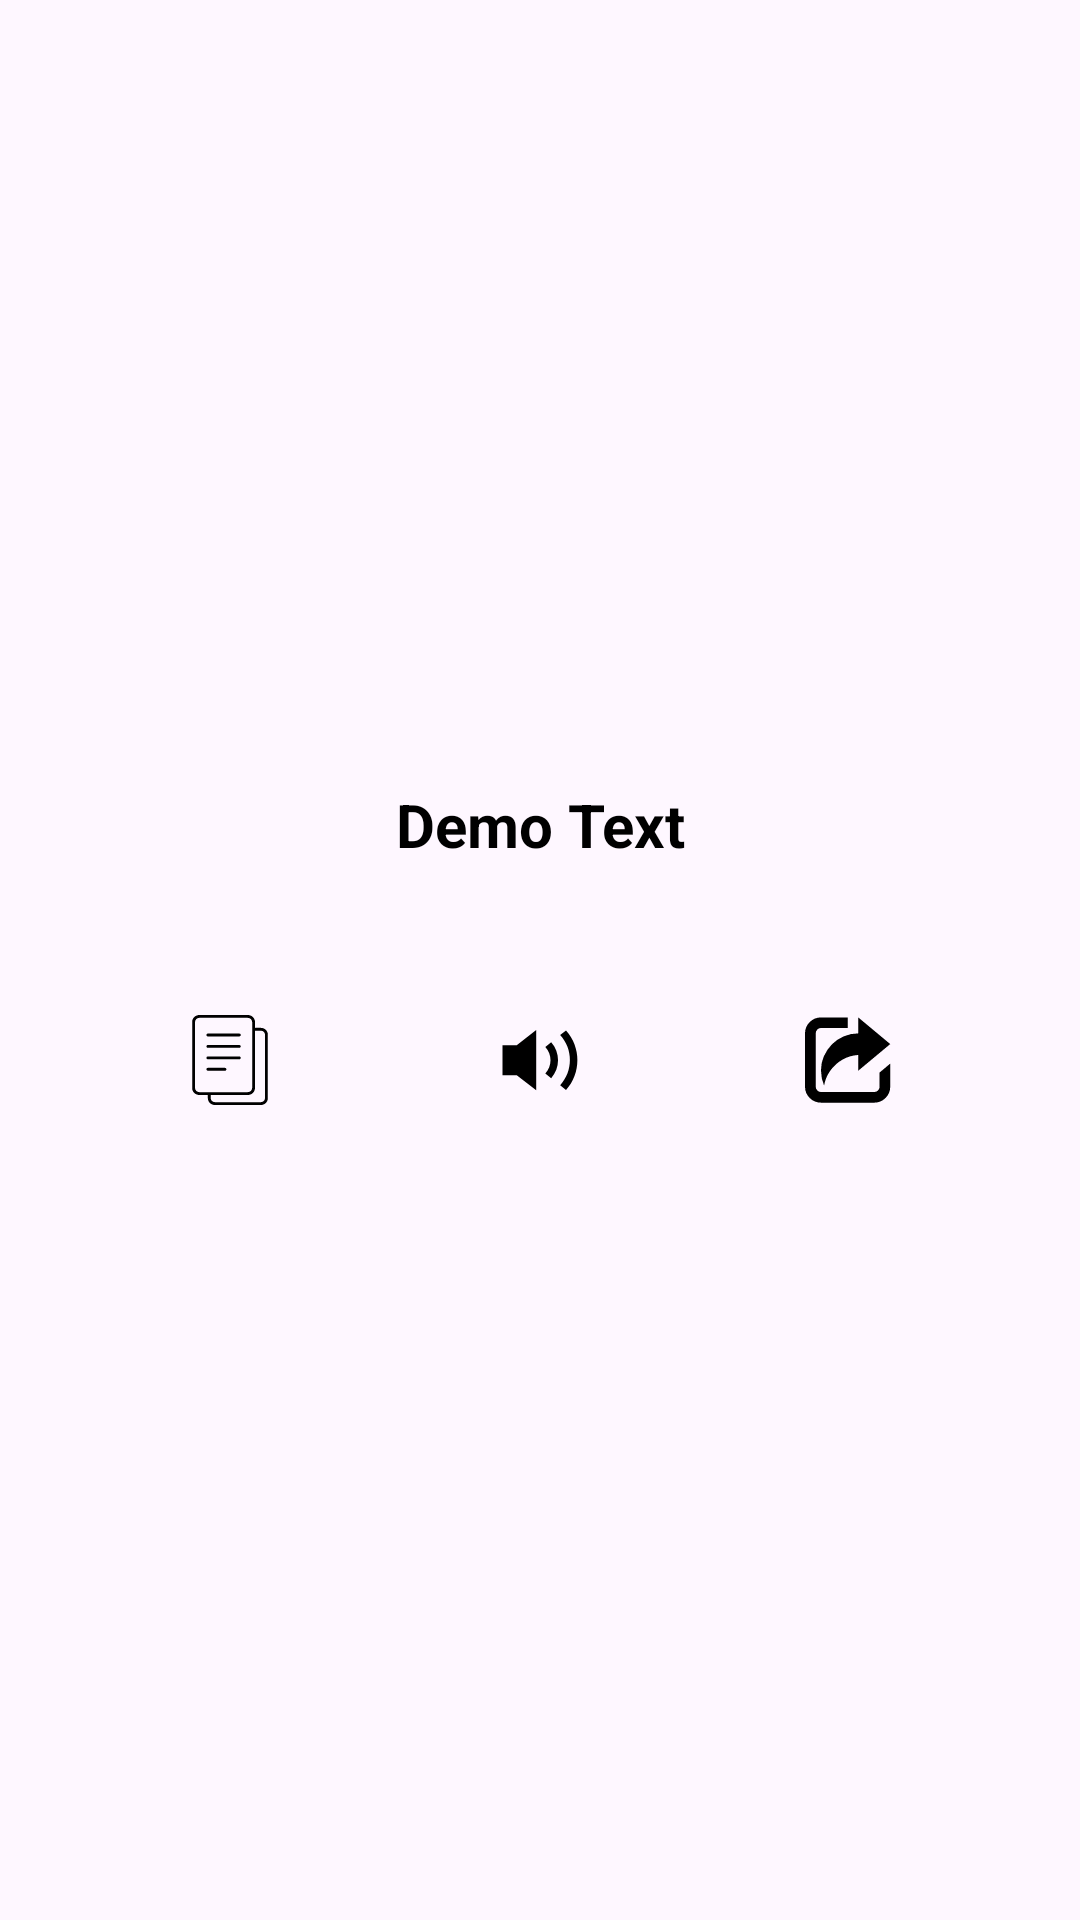

Here is an Android app screen rendered from its layout file. Give the layout XML and the strings, colors and styles it references.
<!-- AndroidManifest.xml: application theme Theme.GridViewSMSApplication -->
<!-- res/layout/all_listview_base_layout_design.xml -->
<?xml version="1.0" encoding="utf-8"?>
<LinearLayout xmlns:android="http://schemas.android.com/apk/res/android"
    xmlns:tools="http://schemas.android.com/tools"
    android:layout_width="match_parent"
    android:layout_height="match_parent"
    android:layout_margin="30dp"
    android:gravity="center"
    >


    <LinearLayout
        android:layout_width="match_parent"
        android:layout_height="wrap_content"
        android:orientation="vertical"
        android:padding="20dp"
        android:background="@drawable/bg_border_shape"
        android:layout_marginVertical="20dp"
        >

        <TextView
            android:layout_width="match_parent"
            android:layout_height="wrap_content"
            android:gravity="center"
            android:text="Demo Text"
            android:textSize="20sp"
            android:textColor="@color/black"
            android:textStyle="bold"
            android:id="@+id/display"
            android:layout_marginBottom="40dp"
            />

        <LinearLayout
            android:layout_width="match_parent"
            android:layout_height="wrap_content"
            android:orientation="horizontal"
            android:weightSum="3"
            >

            <androidx.appcompat.widget.AppCompatImageButton
                android:layout_width="0dp"
                android:layout_height="wrap_content"
                android:layout_weight="1"
                android:padding="10dp"
                android:src="@drawable/copy"
                tools:ignore="SpeakableTextPresentCheck"
                android:background="@drawable/bg_border_shape"
                android:clickable="true"
                android:foreground="?attr/selectableItemBackground"
                android:id="@+id/copyBtn"
                android:layout_marginLeft="10dp"
                />

            <androidx.appcompat.widget.AppCompatImageButton
                android:layout_width="0dp"
                android:layout_height="wrap_content"
                android:layout_weight="1"
                android:padding="10dp"
                android:src="@drawable/sound"
                tools:ignore="SpeakableTextPresentCheck"
                android:background="@drawable/bg_border_shape"
                android:clickable="true"
                android:foreground="?attr/selectableItemBackground"
                android:id="@+id/soundBtn"
                android:layout_marginHorizontal="10dp"
                />
            <androidx.appcompat.widget.AppCompatImageButton
                android:layout_width="0dp"
                android:layout_height="wrap_content"
                android:layout_weight="1"
                android:padding="10dp"
                android:src="@drawable/share"
                tools:ignore="SpeakableTextPresentCheck"
                android:background="@drawable/bg_border_shape"
                android:clickable="true"
                android:foreground="?attr/selectableItemBackground"
                android:id="@+id/shareBtn"
                android:layout_marginRight="10dp"
                />

        </LinearLayout>

    </LinearLayout>


</LinearLayout>
<!-- resources referenced by this layout -->
<resources>
  <!-- drawable copy (drawable) -->
  <vector xmlns:android="http://schemas.android.com/apk/res/android"
      android:width="30dp"
      android:height="30dp"
      android:viewportWidth="64"
      android:viewportHeight="64">
    <path
        android:pathData="M53.979,9.143H50.011c-0.083,0 -0.156,0.028 -0.233,0.047V5.023C49.778,2.253 47.473,0 44.64,0h-34.423C7.384,0 5.079,2.253 5.079,5.023v46.843c0,2.77 2.305,5.023 5.138,5.023h6.037v2.268C16.254,61.827 18.47,64 21.195,64h32.784c2.725,0 4.941,-2.173 4.941,-4.843V13.986C58.921,11.316 56.704,9.143 53.979,9.143zM7.111,51.866V5.023c0,-1.649 1.394,-2.991 3.106,-2.991h34.423c1.712,0 3.106,1.342 3.106,2.991v46.843c0,1.649 -1.394,2.991 -3.106,2.991h-34.423C8.505,54.857 7.111,53.515 7.111,51.866zM56.889,59.157c0,1.551 -1.306,2.812 -2.91,2.812h-32.784c-1.604,0 -2.91,-1.261 -2.91,-2.812v-2.268h26.354c2.833,0 5.138,-2.253 5.138,-5.023V11.128c0.077,0.019 0.15,0.047 0.233,0.047h3.968c1.604,0 2.91,1.261 2.91,2.812V59.157z"
        android:fillColor="#000000"/>
    <path
        android:pathData="M38.603,13.206H16.254c-0.562,0 -1.016,0.454 -1.016,1.016c0,0.562 0.454,1.016 1.016,1.016h22.349c0.562,0 1.016,-0.454 1.016,-1.016C39.619,13.661 39.165,13.206 38.603,13.206z"
        android:fillColor="#000000"/>
    <path
        android:pathData="M38.603,21.333H16.254c-0.562,0 -1.016,0.454 -1.016,1.016c0,0.562 0.454,1.016 1.016,1.016h22.349c0.562,0 1.016,-0.454 1.016,-1.016C39.619,21.788 39.165,21.333 38.603,21.333z"
        android:fillColor="#000000"/>
    <path
        android:pathData="M38.603,29.46H16.254c-0.562,0 -1.016,0.454 -1.016,1.016s0.454,1.016 1.016,1.016h22.349c0.562,0 1.016,-0.454 1.016,-1.016S39.165,29.46 38.603,29.46z"
        android:fillColor="#000000"/>
    <path
        android:pathData="M28.444,37.587H16.254c-0.562,0 -1.016,0.454 -1.016,1.016s0.454,1.016 1.016,1.016h12.19c0.562,0 1.016,-0.454 1.016,-1.016S29.006,37.587 28.444,37.587z"
        android:fillColor="#000000"/>
  </vector>
  <!-- drawable share (drawable) -->
  <vector xmlns:android="http://schemas.android.com/apk/res/android"
      android:width="30dp"
      android:height="30dp"
      android:viewportWidth="32"
      android:viewportHeight="32">
    <path
        android:pathData="M0,25.472q0,2.368 1.664,4.032t4.032,1.664h18.944q2.336,0 4,-1.664t1.664,-4.032v-8.192l-3.776,3.168v5.024q0,0.8 -0.544,1.344t-1.344,0.576h-18.944q-0.8,0 -1.344,-0.576t-0.544,-1.344v-18.944q0,-0.768 0.544,-1.344t1.344,-0.544h9.472v-3.776h-9.472q-2.368,0 -4.032,1.664t-1.664,4v18.944zM5.696,19.808q0,2.752 1.088,5.28 0.512,-2.944 2.24,-5.344t4.288,-3.872 5.632,-1.664v5.6l11.36,-9.472 -11.36,-9.472v5.664q-2.688,0 -5.152,1.056t-4.224,2.848 -2.848,4.224 -1.024,5.152zM32,22.08v0,0 0z"
        android:fillColor="#000000"/>
  </vector>
  <!-- drawable sound (drawable) -->
  <vector xmlns:android="http://schemas.android.com/apk/res/android"
      android:width="30dp"
      android:height="30dp"
      android:viewportWidth="512"
      android:viewportHeight="512">
    <path
        android:pathData="M403.97,426.94L370.68,400.32C444.87,319.24 444.87,195.3 370.68,114.22L403.96,87.6C490.58,184.31 490.58,330.23 403.97,426.94ZM319.58,155.11L286.26,181.76C326.05,224.33 326.05,290.21 286.26,332.78L319.58,359.43C371.79,301.21 371.79,213.33 319.58,155.11ZM234.42,85.33L123.56,172.56L42.67,172.56L42.67,343.23L123.69,343.23L234.42,428.69L234.42,85.33L234.42,85.33Z"
        android:strokeWidth="1"
        android:fillColor="#000000"
        android:fillType="evenOdd"
        android:strokeColor="#00000000"/>
  </vector>
  <style name="Theme.GridViewSMSApplication" parent="Base.Theme.GridViewSMSApplication" />
  <style name="Base.Theme.GridViewSMSApplication" parent="Theme.Material3.DayNight.NoActionBar">
          
          
          <item name="android:windowIsTranslucent">true</item>
      </style>
  <!-- not gathered from this repository: default colours our renderer supplied (Android Studio template values) -->
  <color name="black">#FF000000</color>
</resources>
